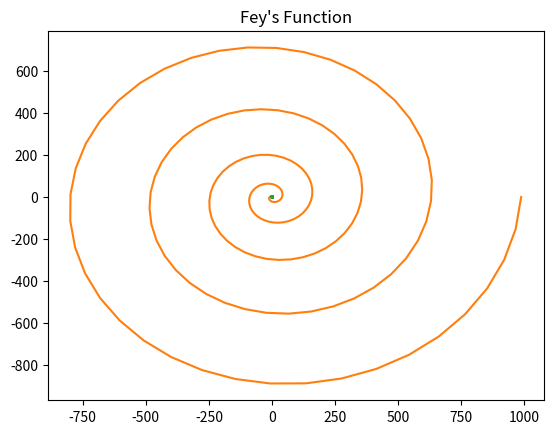

Write the Python code that produced this figure.
import numpy as np
import matplotlib.pyplot as plt
ax=plt.subplots()

plt.title("Deltoid Curve")
th=np.linspace(0,2*np.pi);
x=2*np.cos(th)+np.cos(2*th);
y=2*np.sin(th)-np.sin(2*th);
plt.plot(x,y);
plt.show();

plt.title("Galilean Spiral")
th=np.linspace(0,10*np.pi,200);
r=th*th;
x=r*np.cos(th);
y=r*np.sin(th);
plt.plot(x,y);
plt.show();

plt.title("Fey's Function")
th = np.radians(np.linspace(0,4320,2000))
r = np.exp(np.cos(th)) - (2*np.cos(4*th)) + (np.sin(th/12)**5)
x = r*np.cos(th)
y = r*np.sin(th)
plt.plot(x,y)
plt.show()
